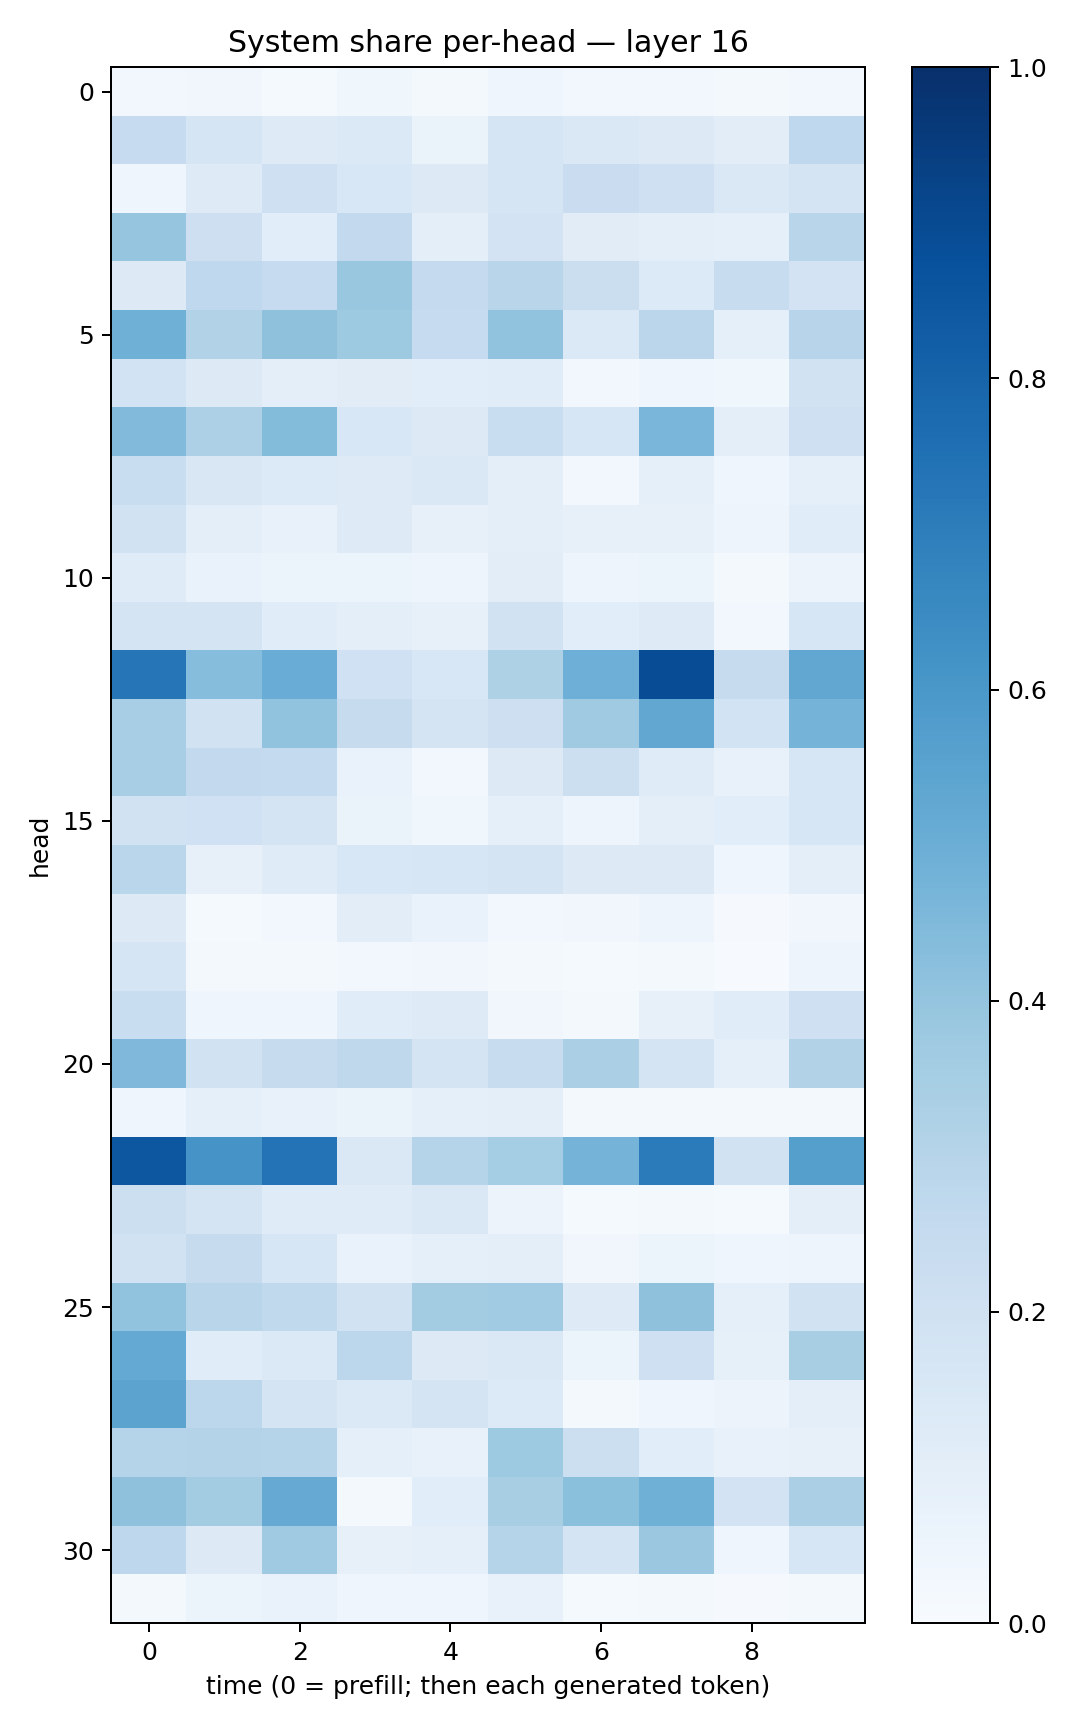

The file beside this chart, header and first rows:
0.02867852, 0.03318819, 0.014303403, 0.03855975, 0.01772771, 0.041352127, 0.027697165, 0.02521785, 0.015850466, 0.024866996
0.2484, 0.1703, 0.1243, 0.1371, 0.06296, 0.1694, 0.1481, 0.1296, 0.1029, 0.2666
0.04655, 0.1236, 0.2079, 0.1562, 0.1279, 0.1695, 0.2288, 0.2071, 0.1423, 0.1785
0.3979, 0.2133, 0.1058, 0.2583, 0.09985, 0.1825, 0.1111, 0.09607, 0.09091, 0.2909
0.1304, 0.266, 0.2481, 0.3887, 0.2525, 0.2898, 0.2228, 0.1346, 0.2346, 0.1817
0.4916, 0.3161, 0.4102, 0.3746, 0.2489, 0.4056, 0.1385, 0.2835, 0.0908, 0.2952
0.1837, 0.1269, 0.09427, 0.1128, 0.1065, 0.1144, 0.02573, 0.04545, 0.03896, 0.1906
0.4446, 0.3269, 0.4382, 0.1544, 0.1296, 0.2322, 0.1625, 0.4613, 0.09385, 0.2042
0.2329, 0.1519, 0.1343, 0.1227, 0.1437, 0.09834, 0.03114, 0.0934, 0.04097, 0.08846
0.1898, 0.09656, 0.0745, 0.1248, 0.08078, 0.1009, 0.07843, 0.08029, 0.04904, 0.1159
0.1187, 0.06676, 0.05387, 0.05242, 0.04913, 0.1044, 0.04971, 0.06237, 0.01773, 0.05586
0.1776, 0.178, 0.1171, 0.09913, 0.07853, 0.1879, 0.1075, 0.125, 0.02452, 0.1594
0.731, 0.4317, 0.5043, 0.2027, 0.1558, 0.3208, 0.4923, 0.8879, 0.2447, 0.5295
0.3456, 0.1876, 0.403, 0.2426, 0.1729, 0.2123, 0.3673, 0.5312, 0.1859, 0.4757
0.3449, 0.2584, 0.2549, 0.06729, 0.0272, 0.1327, 0.2181, 0.1181, 0.07686, 0.1582
0.1938, 0.203, 0.1748, 0.06492, 0.03607, 0.09028, 0.04934, 0.09739, 0.1069, 0.1575
0.2863, 0.0792, 0.118, 0.1548, 0.1613, 0.1785, 0.13, 0.1288, 0.04191, 0.09472
0.1306, 0.01396, 0.02869, 0.1041, 0.06828, 0.02641, 0.03153, 0.04873, 0.01028, 0.03273
0.1659, 0.01931, 0.02283, 0.02913, 0.03256, 0.01717, 0.01417, 0.01732, 0.007372, 0.04764
0.2343, 0.04134, 0.04225, 0.1172, 0.1239, 0.03276, 0.01702, 0.07955, 0.1144, 0.2075
0.4498, 0.1913, 0.2426, 0.2729, 0.1783, 0.2359, 0.3337, 0.1743, 0.0903, 0.3137
0.04406, 0.09013, 0.07483, 0.06631, 0.08883, 0.09651, 0.0184, 0.02312, 0.01857, 0.02289
0.85, 0.6127, 0.7389, 0.1452, 0.2979, 0.3521, 0.474, 0.7101, 0.1884, 0.5648
0.2159, 0.1723, 0.1188, 0.1186, 0.1416, 0.05685, 0.01402, 0.02339, 0.01317, 0.09917
0.1934, 0.2446, 0.1565, 0.06879, 0.08668, 0.09906, 0.03157, 0.05198, 0.04132, 0.04752
0.4029, 0.2904, 0.2655, 0.1926, 0.3575, 0.3653, 0.1229, 0.4119, 0.0926, 0.188
0.5227, 0.1164, 0.1367, 0.2782, 0.1327, 0.1474, 0.06232, 0.2056, 0.08396, 0.3402
0.5458, 0.2785, 0.1752, 0.1386, 0.1791, 0.1355, 0.02279, 0.04328, 0.0558, 0.09997
0.3009, 0.3071, 0.3044, 0.09275, 0.07474, 0.3749, 0.2174, 0.1077, 0.07109, 0.07904
0.4117, 0.3565, 0.5143, 0.02064, 0.1084, 0.3415, 0.4192, 0.4908, 0.1834, 0.3321
0.2759, 0.1325, 0.37, 0.08109, 0.09305, 0.3029, 0.1725, 0.3812, 0.04215, 0.1609
0.01596, 0.06192, 0.06801, 0.04605, 0.04226, 0.07494, 0.01349, 0.01694, 0.008212, 0.01895
